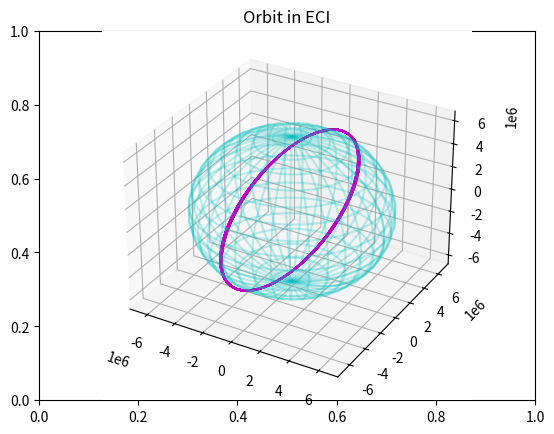
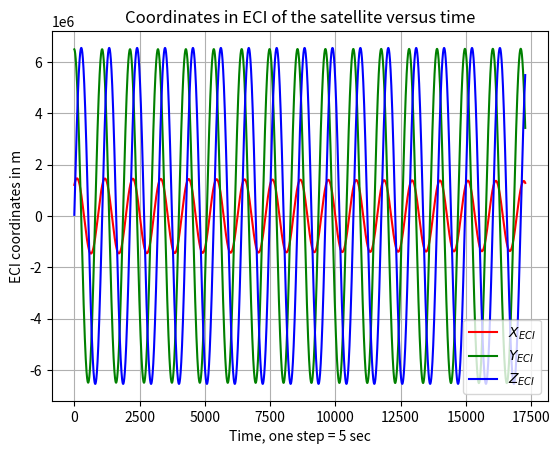

These charts were generated, in order, by the following Python code:
import math as m
import numpy as np
import re
import datetime
from datetime import timedelta
from numpy.typing import NDArray
import matplotlib.pyplot as plt

MU = 3.986004418e14     # [m3/s2] Standard gravitational constant of the Earth
J2 = 1082.62668e-6 		# [-] Perturbation constant from gravitational potential
RE = 6378.137e3 		# [m] Equatorial radius of the Earth
DAY_SECONDS = 86400 	# [s] Seconds in a solar day
PI = m.pi               # Pi

TLE = ["1 55044U 23001AM  25005.04515951  .02585999  11606-1  26070-2 0  9995",
    "2 55044  97.3788  79.4722 0006145 286.1743  73.8866 16.13983607112084"]

# Cleans the TLE from all multiple spaces, replaces them with single spaces
for j in range(len(TLE)):                               # Runs through all line of the TLE
    count = 0                                           # While loop safety
    while "  " in TLE[j] and count < 100:
        TLE[j] = re.sub(r'\s+', " ", TLE[j]).strip()    # Detects and replaces multiple spaces
        count += 1                                      # Avoids infinite while loop in case of problem

def tle2keplerian(TLE: tuple[str, str])->tuple[float, float, float, float, float, float, datetime]:
    '''
    This function extracts the Keplerian elements and date of a space object from a TLE
    
    Args:
        TLE: tuple[str, str]
    
    Returns:
        a: float, Semi-major axis (m)
        e: float, Eccentricity (-)
        i: float, Inclination (rad)
        Omega: float, Longitude of the Right Ascension of the Ascending Node (rad)
        omega: float, Argument of perigee (rad)
        nu: float, True anomaly (rad)
        date: datetime, Date of the TLE
    '''
    TLE1 = TLE[0].split(' ')
    TLE2 = TLE[1].split(' ')

    e = float(str('0.') + TLE2[4])          # [-] Eccentricity
    i = float(TLE2[2])                      # [deg] Inclination
    Omega = float(TLE2[3])                  # [deg] Longitude of RAAN
    omega = float(TLE2[5])                  # [deg] Argument of perigee
    nu = float(TLE2[6])                     # [deg] True anomaly
    MM = float(TLE2[7])                     # [rev/day] Mean motion
    T = 86400/MM                            # [s] Orbital period
    a = (MU*(T/(2*PI))**2)**(1/3)           # [m] Semi-major axis

    year = 2000 + int(float(TLE1[3])/1000)  # Associated date
    doy = float(TLE1[3])%1000               # Day of the year

    month, day = getDate(year, doy)
    hour, minute, second = s2hms(doy)

    date = datetime.datetime(year, month, day, hour, minute, second)
    return a, e, m.radians(i), m.radians(Omega), m.radians(omega), m.radians(nu), date

def getDate(y: float, doy: float)->tuple[int, int]:
    '''
    This function finds the date according to the year and the day of the year (doy)

    Args:
        y: float, year (2000+)
        doy: float, day of the year
    
    Returns:
        month: int, number of the month from 1 to 12
        day: int, number of the date from 1 to 31
    '''
    doy = int(doy)          # Takes the integer part: the fractional part corresponds to hours, minute, second
    dayPerMonth = [31, 28, 31, 30, 31, 30, 31, 31, 30, 31, 30, 31]
    
    if y%4 == 0:            # Leap year
        dayPerMonth[1] += 1 # Adds one day in February
    
    countDay = 0            # Counts the number of days passed after each month
    count = 0               # While loop safety
    j = 0                   # Iteration
    while countDay < doy and count < 100:
        countDay += dayPerMonth[j]
        j += 1
        count += 1
    month = j
    day = doy - countDay + dayPerMonth[month]
    return month, day

def s2hms(doy: float)->tuple[int, int, int]:
    '''
    This function converts the day of the year into the corresponding hour, minute and second
    
    Args:
        doy: float, day of the year between 0 and 366
    
    Returns:
        hour: int, number of hours passed since the beginning of the say in UTC
        minute: int, number of minutes passed
        second: int, number of whole seconds passed
    '''
    fractional = doy%1          # Takes the fractional part of the DOY (corresponding to the advancement in the day)
    secondDoy = fractional*86400# Converts the fractional part in seconds
    
    # Initializing the variables
    hour = 0
    minute = 0
    second = 0
    
    count = 0                               # While loop safety
    while secondDoy > 3600 and count < 100: # Counts the hours
        hour += 1
        secondDoy -= 3600
        count += 1
    
    count = 0                               # While loop safety
    while secondDoy > 60 and count < 100:   # Counts the minutes
        minute += 1
        secondDoy -= 60
        count += 1
    second = int(secondDoy)                  # The remainder is the number of seconds

    return hour, minute, second

def Rot(a: float, u: int)->NDArray:	
	"""
	Rotation matrices method

	Args:
		a: float, rotation angle [rad]
		u: int, rotation axis (0 = x, 1 = y, 2 = z)

	Returns:
		Rot: NDArray, 3x3 matrix
	"""
	c = np.cos(a)
	s = np.sin(a)
	if u == 0:						# Rotation about the x-axis
		Rot = np.array([[1, 0, 0], 
						[0, c, -s], 
						[0, s, c]])
	elif u == 1:					# Rotation about the y-axis
		Rot = np.array([[c, 0, s], 
						[0, 1, 0], 
						[-s, 0, c]])
	elif u == 2:					# Rotation about the z-axis
		Rot = np.array([[c, -s, 0], 
						[s, c, 0], 
						[0, 0, 1]])
	else:							# Wrong axis number: error
		Rot = np.array([[1, 0, 0],
						[0, 1, 0], 
						[0, 0, 1]])
		print("Error: wrong axis number provided for rotation matrix")
	return Rot

def radius(a: float, e: float, nu: float)->float:
	"""
	Instantaneous radius of the orbit, given for the current Keplerian elements a, e and nu

	Args:
		a: float, semi major axis [m]
		e: float, eccentricity (distance between focal point / half major axis)
		nu: float, angle between the direction of the periapsis and the current position of an object [rad]
	
	Returns: 
		Position radius for a non-circular orbit, float
	"""
	return a * (1 - e**2)/(1 + e * m.cos(nu))

def keplerian2cartesian(a: float, e: float, i: float, Omega: float, omega: float, nu: float)->tuple[NDArray,NDArray]:
	"""
	Converts the Keplerian elements into state vectors

	Args:
		a: semi major axis [m], float
		e: eccentricity (=distance between focal point / half major axis), float
		i: inclination of the orbit [rad], float
		Omega: longitude of the right ascension of the ascending node [rad], float
		omega: argument of perigee [rad], float
		nu: angle between the direction of the periapsis and the current position of an object [rad], float

	Returns: 
		r: ECI position vector 3x1, NDArray
		rdot: ECI velocity vector 3x1, NDArray
	"""
	rc = radius(a, e, nu)
	E = 2*m.atan2(m.tan(nu/2), m.sqrt((1 + e)/(1 - e)))
	o = rc*np.array([m.cos(nu), m.sin(nu), 0])
	odot = m.sqrt(MU*a)/rc*np.array([-m.sin(E), m.sqrt(1 - e**2)*m.cos(E), 0])

	r = np.matmul(Rot(Omega, 2), np.matmul(Rot(i, 0), np.matmul(Rot(omega, 2), o)))
	rdot = np.matmul(Rot(Omega, 2), np.matmul(Rot(i, 0), np.matmul(Rot(omega, 2), odot)))
	return r, rdot

def perturbations(pos: NDArray, vel: NDArray) -> tuple[NDArray, NDArray]:
    """
    Calculates the instantaneous acceleration and jerk vectors

	Args:
    	pos: ECI position vector, NDArray 3x1 
    	vel: ECI velocity vector, NDArray 3x1 

    Returns: 
		acc: NDArray, ECI acceleration vector 3x1 (m/s2)
		jerk: NDArray, ECI jerk vector 3x1 first time deritative of acceleration (m/s3)
    """
    pos_norm = np.linalg.norm(pos)      # [m] Norm of the positio vector
    
    if pos_norm == 0:
        return np.zeros(3), np.zeros(3) # Special case : position at the origin of the reference frame

    acc2B = - MU * pos / pos_norm**3  # [m/s2] 2-body acceleration

    accJ2 = [                         # [m/s2] J2 acceleration
        MU / pos_norm**2 * (RE / pos_norm)**2 * J2 * (15 / 2 * (pos[2] / pos_norm)**2 - 3 / 2) * pos[0] / pos_norm,
        MU / pos_norm**2 * (RE / pos_norm)**2 * J2 * (15 / 2 * (pos[2] / pos_norm)**2 - 3 / 2) * pos[1] / pos_norm,
        MU / pos_norm**2 * (RE / pos_norm)**2 * J2 * (15 / 2 * (pos[2] / pos_norm)**2 - 9 / 2) * pos[2] / pos_norm,
    ]

    acc = acc2B + accJ2
    jerk = - MU * (vel / pos_norm**3 - 3 * pos * np.dot(pos, vel) / pos_norm**5)    # [m/s3] 2-body jerk
    return acc, jerk

a, e, i, Omega, omega, nu, date = tle2keplerian(TLE)
print('Keplerian elements: ', a, e, i, Omega, omega, nu, date)
pos, vel = keplerian2cartesian(a, e, i, Omega, omega, nu)
print('\nState vectors: ', pos, vel)
acc, jerk = perturbations(pos, vel)
print('\nPerturbations: ', acc, jerk)

# Simulation parameters
nb_days = 1						# [day] Number of days of propagation
time = DAY_SECONDS*nb_days  	# [s] Total time
dt = 5    						# [s] Time step of the simulation

# Initialize arrays to store position and velocity
pos_array = []
vel_array = []

# Main simulation loop
for i in range(int(time / dt)):
    pos_new = pos + vel * dt + acc * dt**2 / 2 + jerk * dt**3 / 6	# [m] Forward Euler, order 3 integration
    vel_new = vel + acc * dt + jerk * dt**2 / 2					# [m/s] Forward Euler, order 2 integration
    date = date + timedelta(seconds=dt)
    acc, jerk = perturbations(pos_new, vel_new)					# [m/s2, m/s3] New acceleration and jerk vectors
    pos_array.append(pos_new)											# [m] Position array
    vel_array.append(vel_new)										# [m/s] Velocity array
    pos = pos_new														# [m] Resetting position vector
    vel = vel_new													# [m/s] Resetting velocity vector

# Convert lists to numpy arrays
pos_array = np.array(pos_array)
vel_array = np.array(vel_array)

# Plotting the orbit in 3D
fig2 = plt.figure()
plt.title("Orbit in ECI")

# Creating a wireframe for the Earth
phi = np.linspace(0, 2 * m.pi, 36)	# Angular meshing
theta = np.linspace(0, m.pi, 18)	# Angular meshing
A, B = np.meshgrid(theta, phi)
X = RE * np.sin(A) * np.cos(B)  # X coordinates
Y = RE * np.sin(A) * np.sin(B)  # Y coordinates
Z = RE * np.cos(A)              # Z coordinates

# Plotting the Earth and the trajectory
eci = fig2.add_subplot(111, projection = '3d')
# Sphere
eci.plot_wireframe(X, Y, Z, color = 'c', zorder = 1, alpha = 0.25)  # type: ignore
# Trajectory
eci.plot3D(pos_array[:, 0], pos_array[:, 1], pos_array[:, 2], color = 'm') # type: ignore

# Plotting the ECI coordinates in 2D
plt.figure()
# X_ECI
plt.plot(pos_array[:, 0], color = 'r') # type: ignore
# Y_ECI 
plt.plot(pos_array[:, 1], color = 'g') # type: ignore
# Z_ECI
plt.plot(pos_array[:, 2], color = 'b') # type: ignore
plt.grid()
plt.legend(['$X_{ECI}$', '$Y_{ECI}$', '$Z_{ECI}$'])
plt.title('Coordinates in ECI of the satellite versus time')
plt.xlabel(f"Time, one step = {dt} sec")
plt.ylabel('ECI coordinates in m')
plt.show()